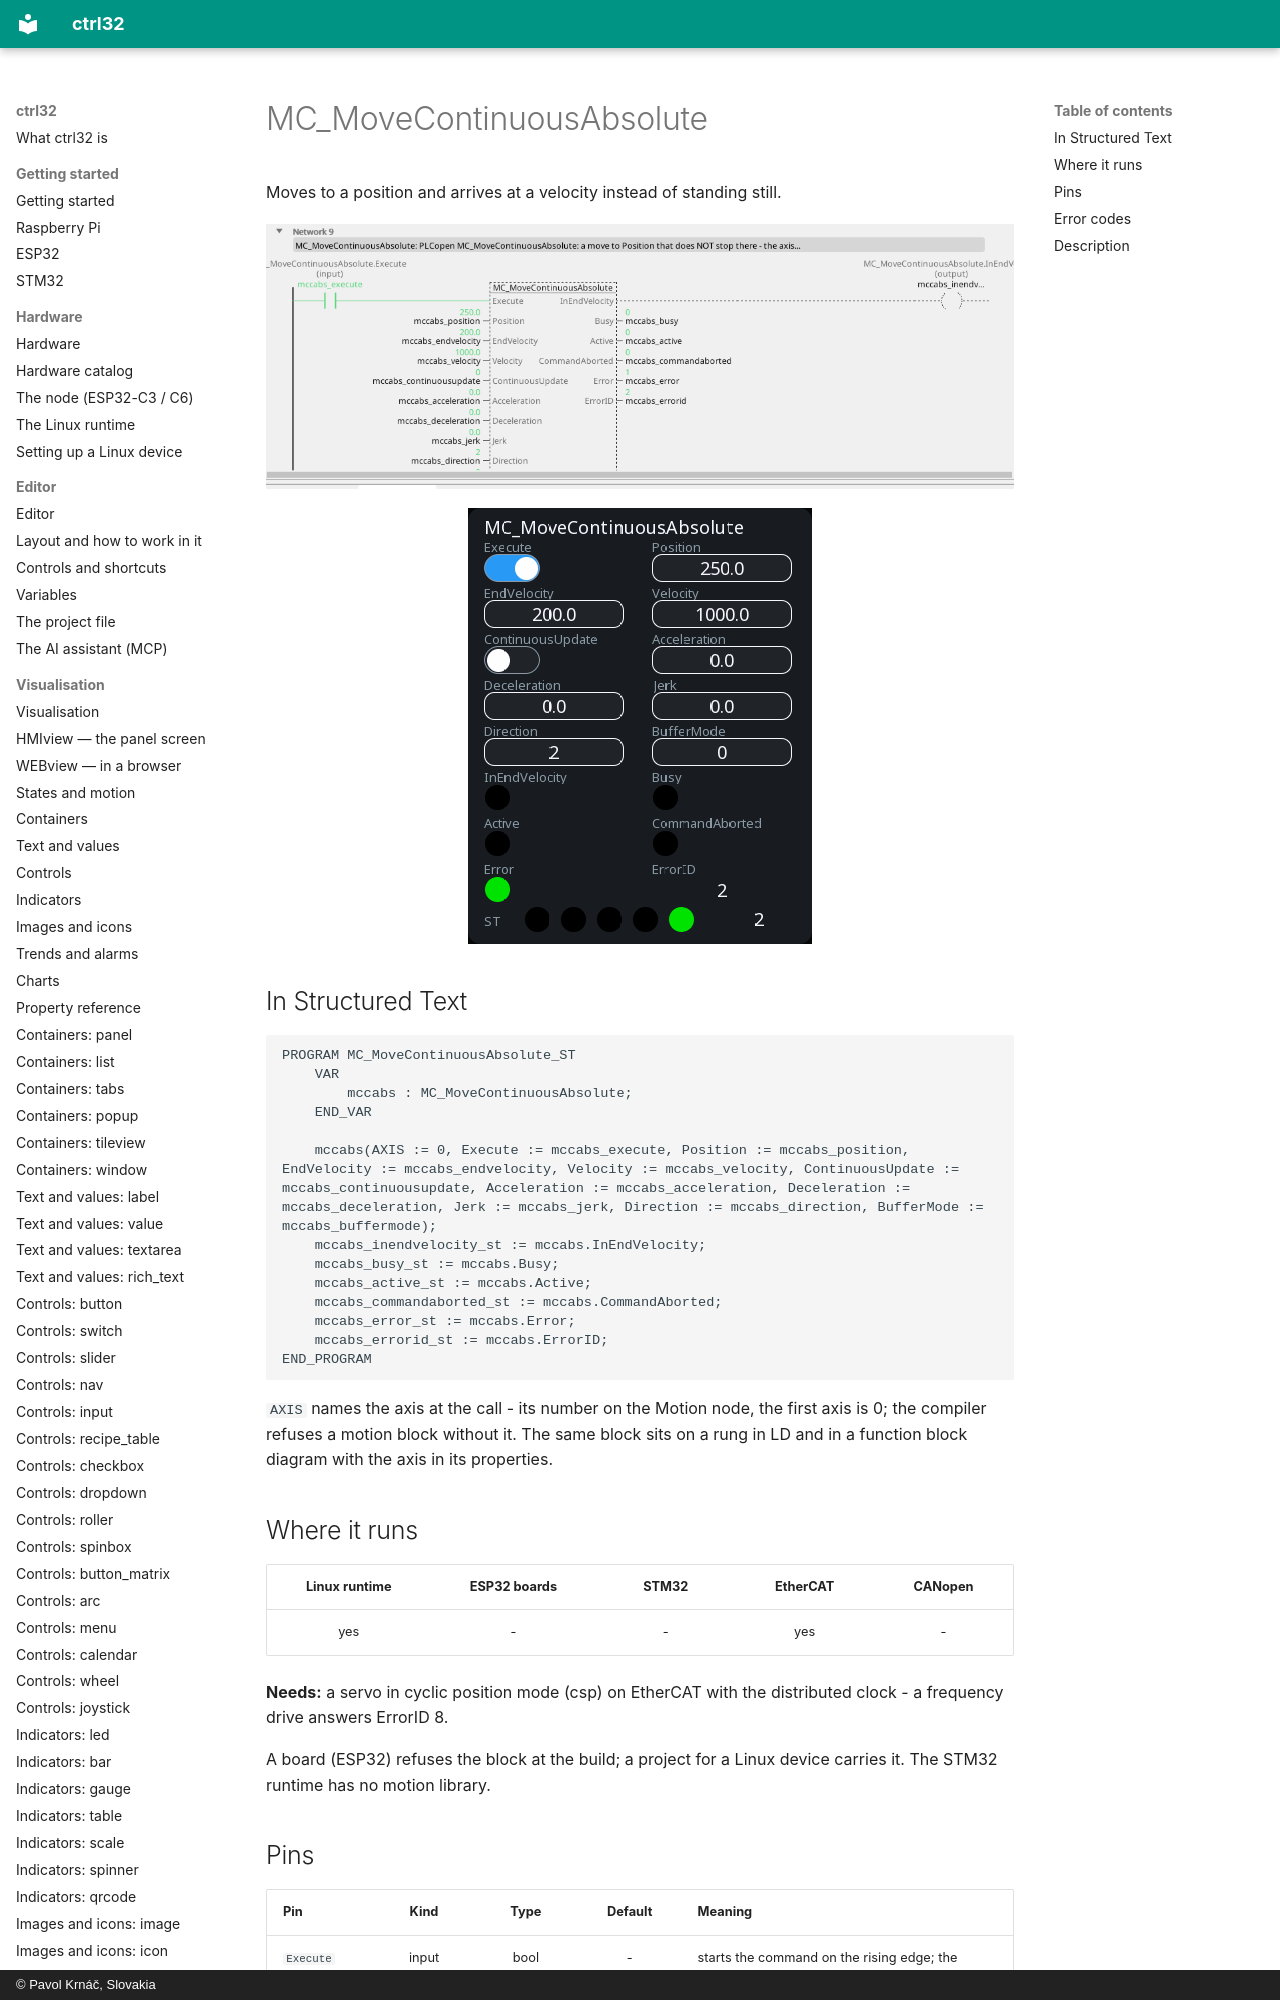

repository: ctrl32/docs · page: mc-movecontinuousabsolute/index.html · generator: mkdocs · copyright: © Pavol Krnáč, Slovakia

---
image: img/blk-mccabs-ld.webp
image_alt: "MC_MoveContinuousAbsolute on a rung of a ladder program"
---

# MC_MoveContinuousAbsolute

Moves to a position and arrives at a velocity instead of standing still.

![MC_MoveContinuousAbsolute on a rung](img/blk-mccabs-ld.webp){: .sb-center}

![MC_MoveContinuousAbsolute on a WEBview screen](img/blk-mccabs-web.webp){: .sb-center}
